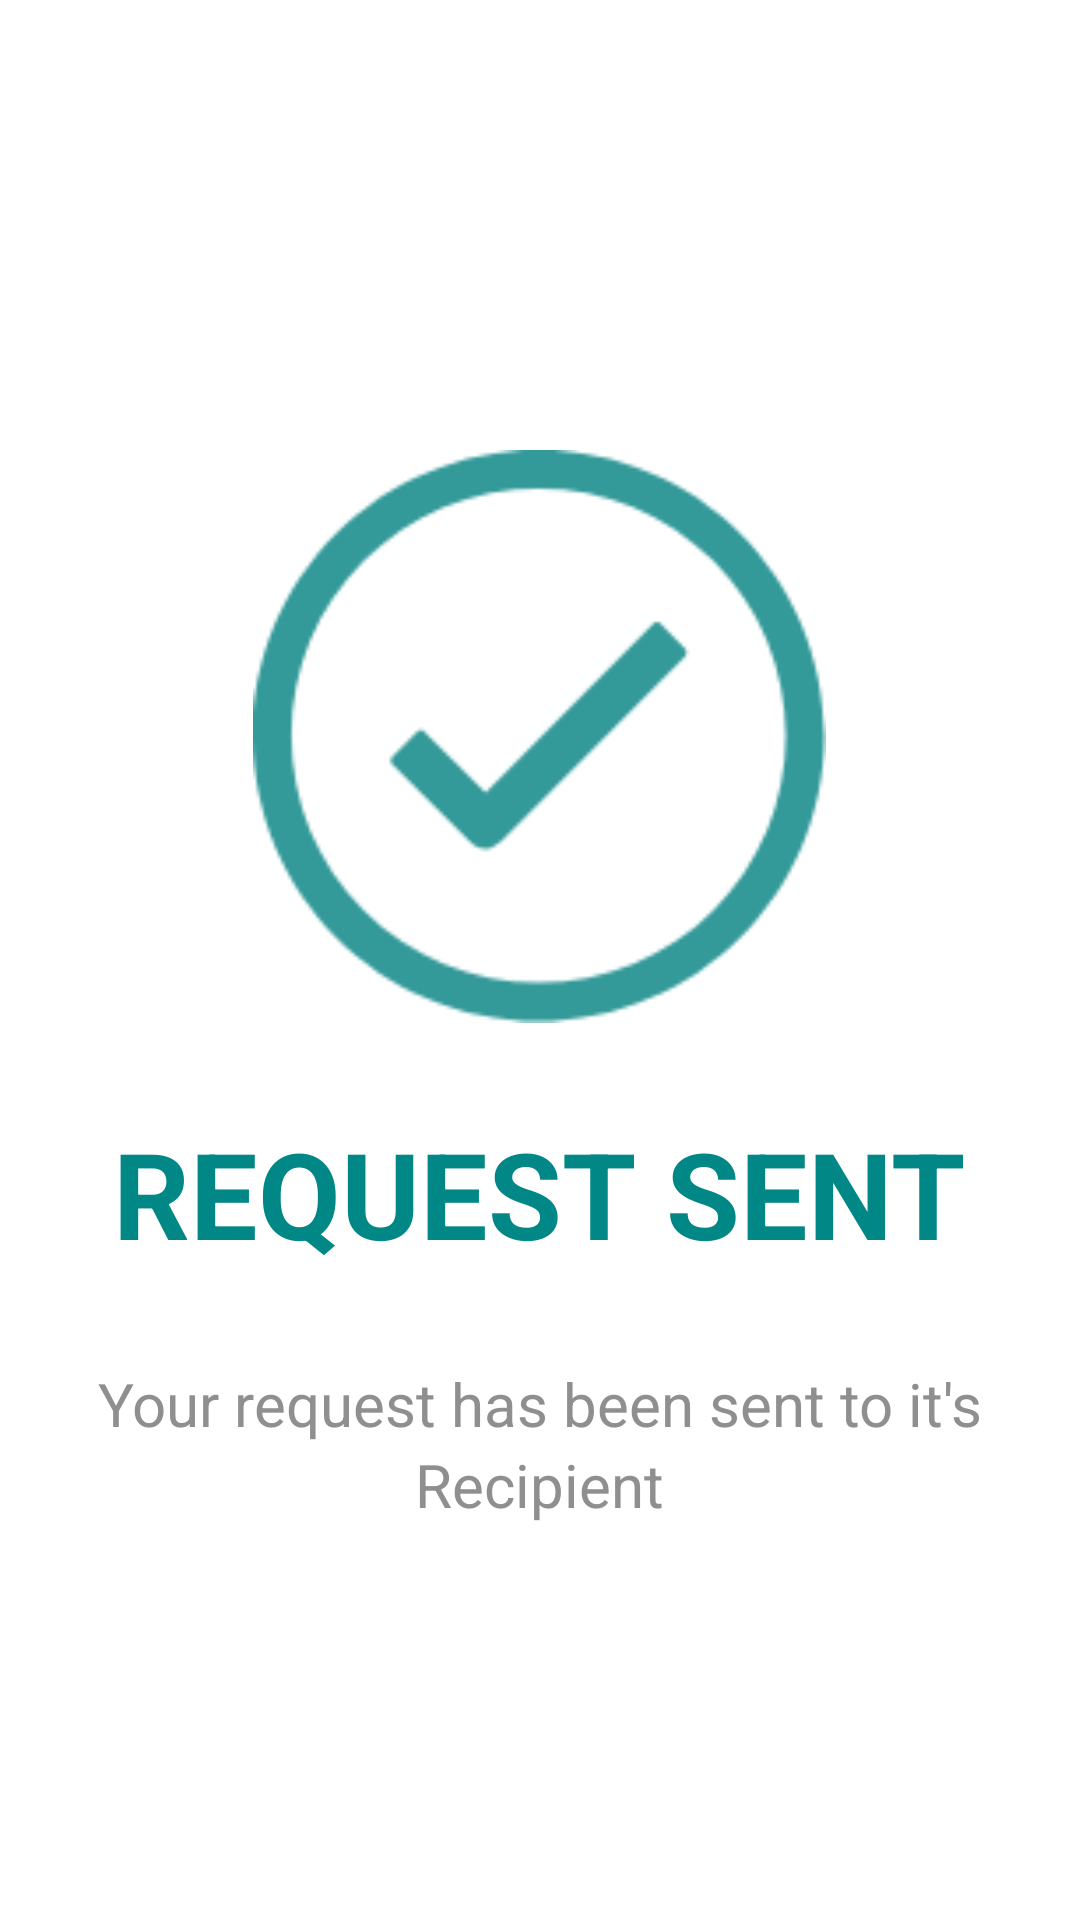

Reconstruct the res/layout file that produces this screen, plus the resources it refers to.
<!-- AndroidManifest.xml: application theme Theme.SmartTripRide__Login -->
<!-- res/layout/activity_request_sent.xml -->
<?xml version="1.0" encoding="utf-8"?>
<LinearLayout
    xmlns:android="http://schemas.android.com/apk/res/android"
    xmlns:app="http://schemas.android.com/apk/res-auto"
    xmlns:tools="http://schemas.android.com/tools"
    android:layout_width="match_parent"
    android:layout_height="match_parent"
    android:orientation="vertical"
    tools:context=".Request_sent">

    <ImageView
        android:layout_width="199dp"
        android:layout_height="191dp"
        android:layout_gravity="center"
        android:layout_marginTop="150dp"
        android:src="@drawable/success"></ImageView>

    <TextView
        android:layout_width="wrap_content"
        android:layout_height="wrap_content"
        android:textSize="40dp"
        android:textStyle="bold"
        android:text="REQUEST SENT"
        android:textColor="@color/teal_700"
        android:layout_gravity="center"
        android:layout_marginTop="30dp">
    </TextView>

    <TextView
        android:layout_width="wrap_content"
        android:layout_height="wrap_content"
        android:textSize="20dp"
        android:text="Your request has been sent to it's"
        android:textColor="#8F8F8F"
        android:layout_gravity="center"
        android:layout_marginTop="30dp">
    </TextView>
    <TextView
        android:layout_width="wrap_content"
        android:layout_height="wrap_content"
        android:textSize="20dp"
        android:text="Recipient"
        android:textColor="#8F8F8F"
        android:layout_gravity="center"
        android:layout_marginTop="0dp">
    </TextView>

    <Button
        android:layout_width="211dp"
        android:layout_height="wrap_content"
        android:layout_gravity="center"
        android:layout_marginTop="220dp"
        android:text="Cancel">
    </Button>


</LinearLayout>
<!-- resources referenced by this layout -->
<resources>
  <color name="teal_700">#FF018786</color>
  <!-- drawable success: png bitmap (drawable, 8340 bytes) -->
  <style name="Theme.SmartTripRide__Login" parent="Theme.MaterialComponents.DayNight.NoActionBar">
          
          <item name="colorPrimary">@color/purple_500</item>
          <item name="colorPrimaryVariant">@color/purple_700</item>
          <item name="colorOnPrimary">@color/white</item>
          
          <item name="colorSecondary">@color/teal_200</item>
          <item name="colorSecondaryVariant">@color/teal_700</item>
          <item name="colorOnSecondary">@color/black</item>
          
          <item name="android:statusBarColor" tools:targetApi="l">?attr/colorPrimaryVariant</item>
          
      </style>
  <color name="purple_500">#F44336</color>
  <color name="purple_700">#009C27B0</color>
  <color name="white">#FFFFFFFF</color>
  <color name="teal_200">#E91E63</color>
  <color name="black">#090909</color>
</resources>
